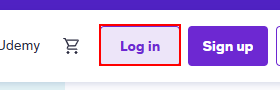
Task: Course Udemy that Scrapes Course Data

Workflow: SearchCourseOnBrowser

Step 1 [try]: find the link 'Log in' (msedge.exe)

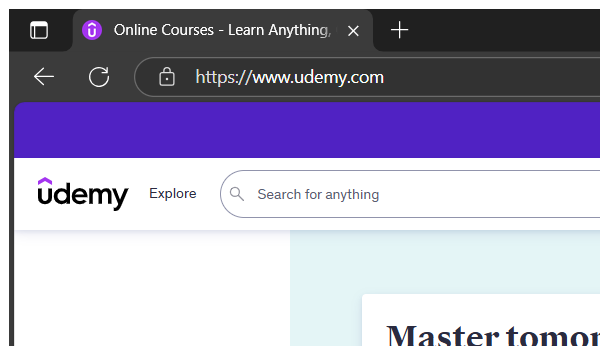
Step 2 [try]: Attach Browser 'msedge.exe Online' (msedge.exe)

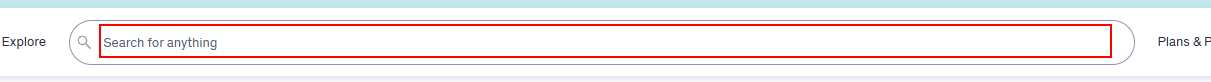
Step 3: type [in_strCourseName] into the text box

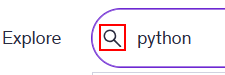
Step 4: click

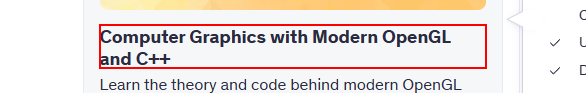
Step 5: get-attribute of the link

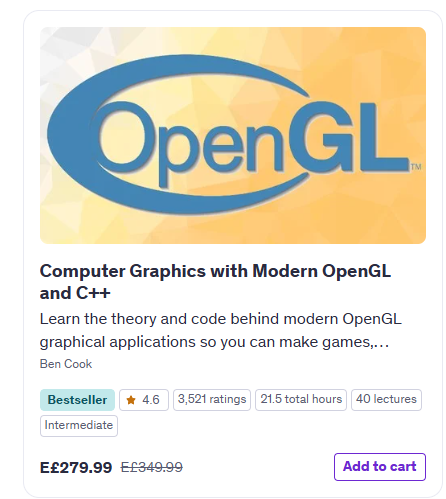
Step 6: click on the link

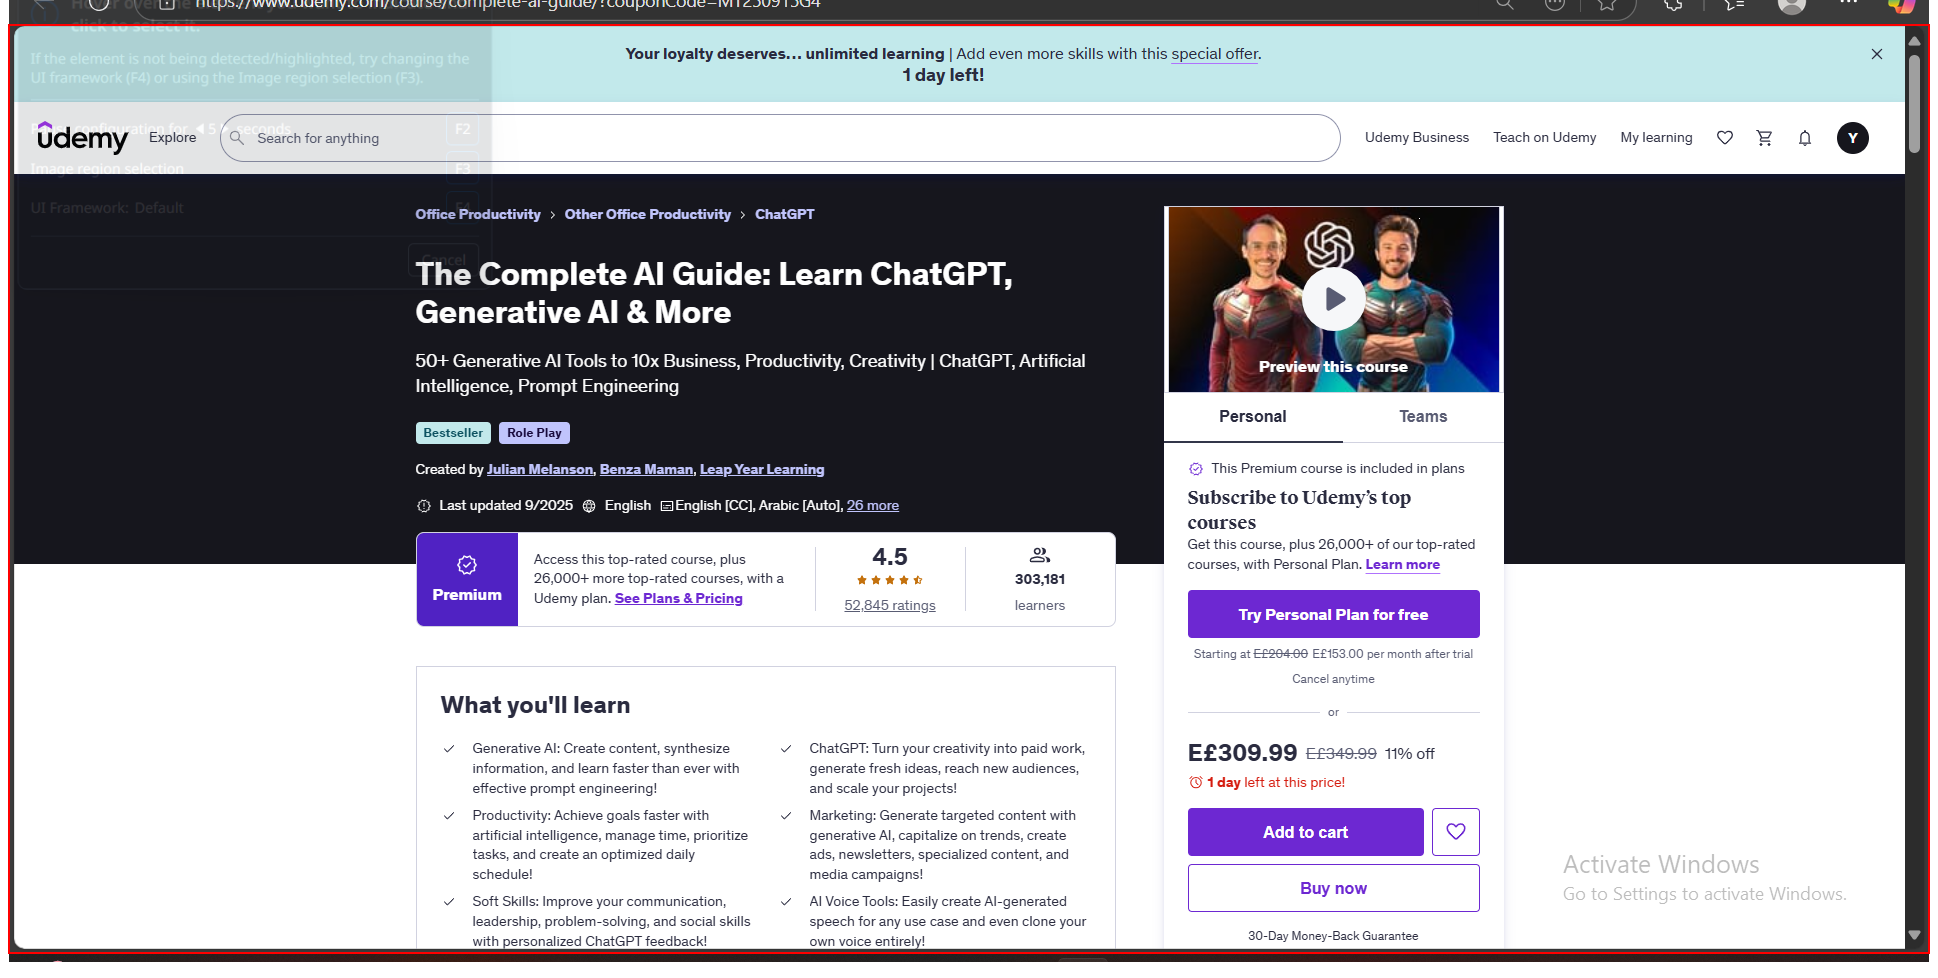
Step 7 [try]: find (msedge.exe)